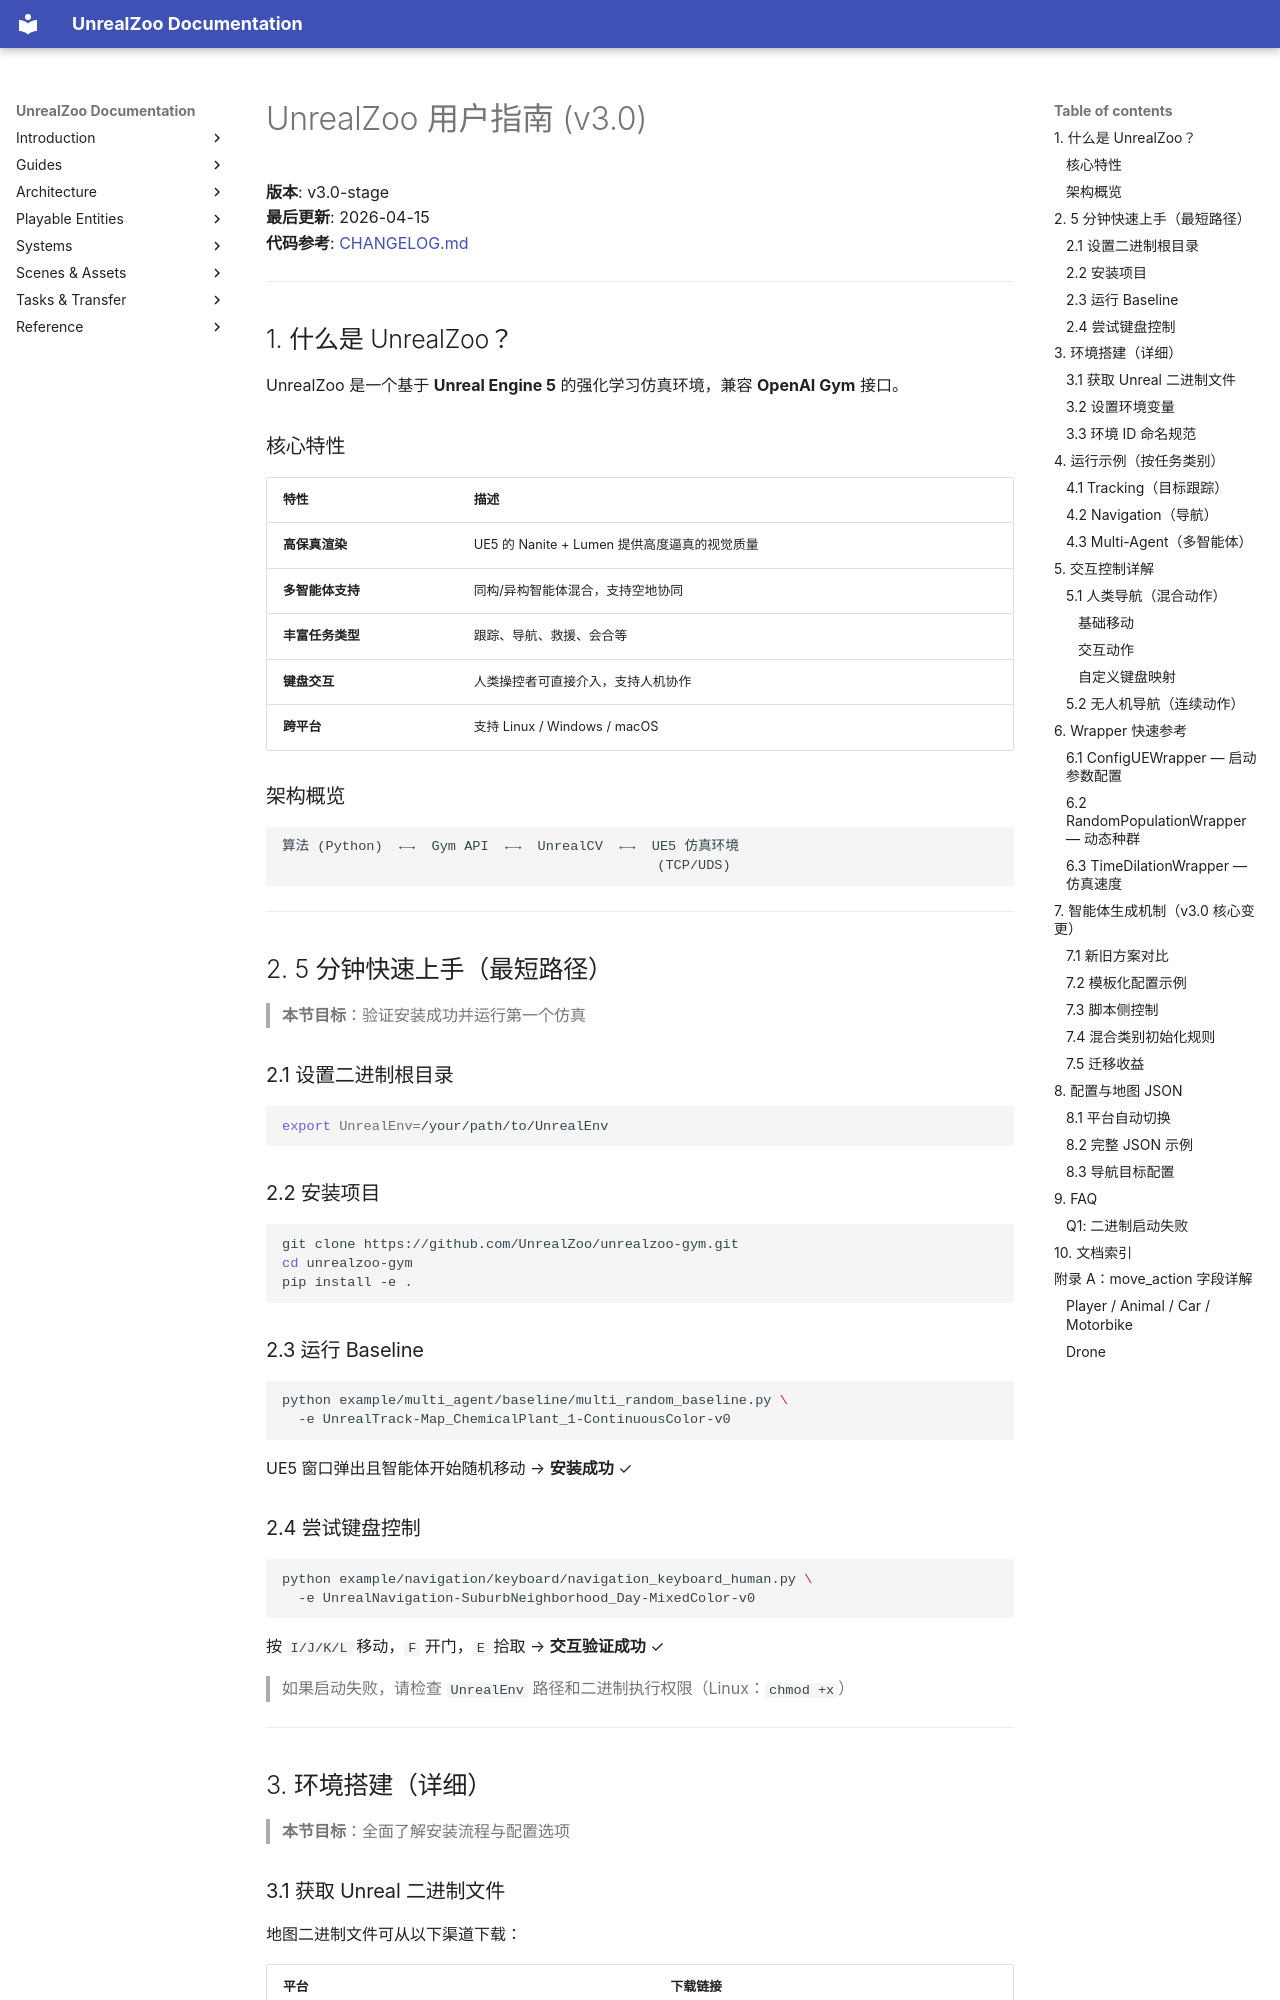

repository: UnrealZoo/unrealzoo-docs · page: zh/user-guide/index.html · generator: mkdocs

# UnrealZoo 用户指南 (v3.0)

**版本**: v3.0-stage  
**最后更新**: 2026-04-15  
**代码参考**: [CHANGELOG.md](CHANGELOG.md)

---

## 1. 什么是 UnrealZoo？

UnrealZoo 是一个基于 **Unreal Engine 5** 的强化学习仿真环境，兼容 **OpenAI Gym** 接口。

### 核心特性

| 特性 | 描述 |
|---------|-------------|
| **高保真渲染** | UE5 的 Nanite + Lumen 提供高度逼真的视觉质量 |
| **多智能体支持** | 同构/异构智能体混合，支持空地协同 |
| **丰富任务类型** | 跟踪、导航、救援、会合等 |
| **键盘交互** | 人类操控者可直接介入，支持人机协作 |
| **跨平台** | 支持 Linux / Windows / macOS |

### 架构概览

```
算法 (Python)  ←→  Gym API  ←→  UnrealCV  ←→  UE5 仿真环境
                                              (TCP/UDS)
```

---

## 2. 5 分钟快速上手（最短路径）

> **本节目标**：验证安装成功并运行第一个仿真

### 2.1 设置二进制根目录

```bash
export UnrealEnv=/your/path/to/UnrealEnv
```

### 2.2 安装项目

```bash
git clone https://github.com/UnrealZoo/unrealzoo-gym.git
cd unrealzoo-gym
pip install -e .
```

### 2.3 运行 Baseline

```bash
python example/multi_agent/baseline/multi_random_baseline.py \
  -e UnrealTrack-Map_ChemicalPlant_1-ContinuousColor-v0
```

UE5 窗口弹出且智能体开始随机移动 → **安装成功** ✓

### 2.4 尝试键盘控制

```bash
python example/navigation/keyboard/navigation_keyboard_human.py \
  -e UnrealNavigation-SuburbNeighborhood_Day-MixedColor-v0
```

按 `I/J/K/L` 移动，`F` 开门，`E` 拾取 → **交互验证成功** ✓

> 如果启动失败，请检查 `UnrealEnv` 路径和二进制执行权限（Linux：`chmod +x`）

---

## 3. 环境搭建（详细）

> **本节目标**：全面了解安装流程与配置选项

### 3.1 获取 Unreal 二进制文件

地图二进制文件可从以下渠道下载：

| 平台 | 下载链接 |
|----------|---------------|
| ModelScope | [待添加] |
| 百度网盘 | [待添加] |

下载后解压到本地路径，例如 `/media/wuk/T9/UnrealEnv/`。

### 3.2 设置环境变量

```bash
export UnrealEnv=/your/path/to/UnrealEnv
```

建议永久保存到 shell 配置中（例如 `.bashrc`）：

```bash
echo 'export UnrealEnv=/your/path/to/UnrealEnv' >> ~/.bashrc
source ~/.bashrc
```

> **替代方案**：部分 demo 脚本允许在开头手动指定路径：
> ```python
> import os
> os.environ['UnrealEnv'] = '/your/path/to/UnrealEnv'
> ```
